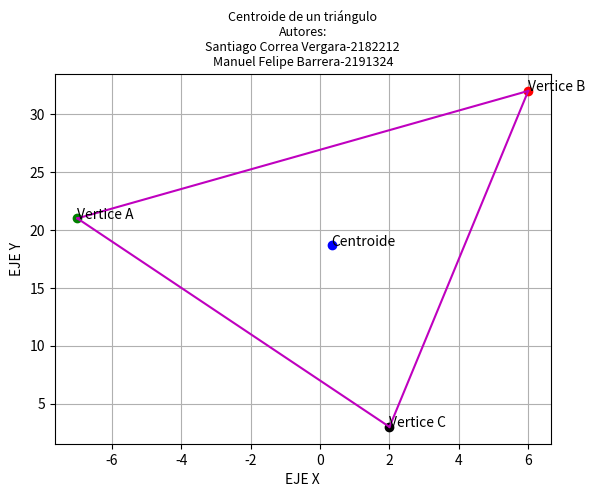

Python code for this plot:
"""
Programa para calcular la centroide de un triángulo (Problema 3, Sección 1.1.6)
Autores: 
Santiago Correa Vergara - 2182212
Manuel Felipe Barrera-2191324
"""

#Importamos matplotlib
import matplotlib.pyplot as plt 

#Vertices de nuestro triángulo (listas como vector)
vertice_A = [-7,21]
vertice_B = [6,32]
vertice_C = [2,3]

#Hallamos la coordenadas en X y en Y del centroide
coordenada_x_centroide = (vertice_A[0]+vertice_B[0]+vertice_C[0])*(1/3)
coordenada_y_centroide = (vertice_A[1]+vertice_B[1] +vertice_C[1])*(1/3)

#Obtenemos el nuevo vector centroide como lista
centroide = [coordenada_x_centroide,coordenada_y_centroide]

#Le ponemos un titulo
texto1="Centroide de un triángulo\nAutores:\nSantiago Correa Vergara-2182212"
texto2="\nManuel Felipe Barrera-2191324"
texto=texto1+texto2
plt.title(texto, fontsize = 9)

#Dibujamos los ejes
plt.xlabel("EJE X")
plt.ylabel("EJE Y")

#Dibujamos la rejilla
plt.grid(True)

#Definimos los limites
#ax = plt.gca()
#ax.set_xlim([-2, 5]) #limites en X
#ax.set_ylim([-2, 6]) #limites en Y

#Dibujamos el punto del centroide
plt.plot(centroide[0],centroide[1],"bo")

#Dibujamos los vertices como puntos
plt.plot(vertice_A[0],vertice_A[1],"go")
plt.plot(vertice_B[0],vertice_B[1],"ro")
plt.plot(vertice_C[0],vertice_C[1],"ko")

#Dibujamos las lineas que unen el triángulo (de vertice a vertice)
plt.plot([vertice_A[0],vertice_B[0]],[vertice_A[1],vertice_B[1]],"m")
plt.plot([vertice_B[0],vertice_C[0]],[vertice_B[1],vertice_C[1]],"m")
plt.plot([vertice_C[0],vertice_A[0]],[vertice_C[1],vertice_A[1]],"m")

#Ponemos el nombre de los vertices en la figura
plt.text(vertice_A[0], vertice_A[1], 'Vertice A', fontsize = 10)
plt.text(vertice_B[0], vertice_B[1], 'Vertice B', fontsize = 10)
plt.text(vertice_C[0], vertice_C[1], 'Vertice C', fontsize = 10)

#Ponemos el nombre de la centroide en la figura
plt.text(centroide[0], centroide[1], 'Centroide', fontsize = 10)

#Mostramos
plt.show()




